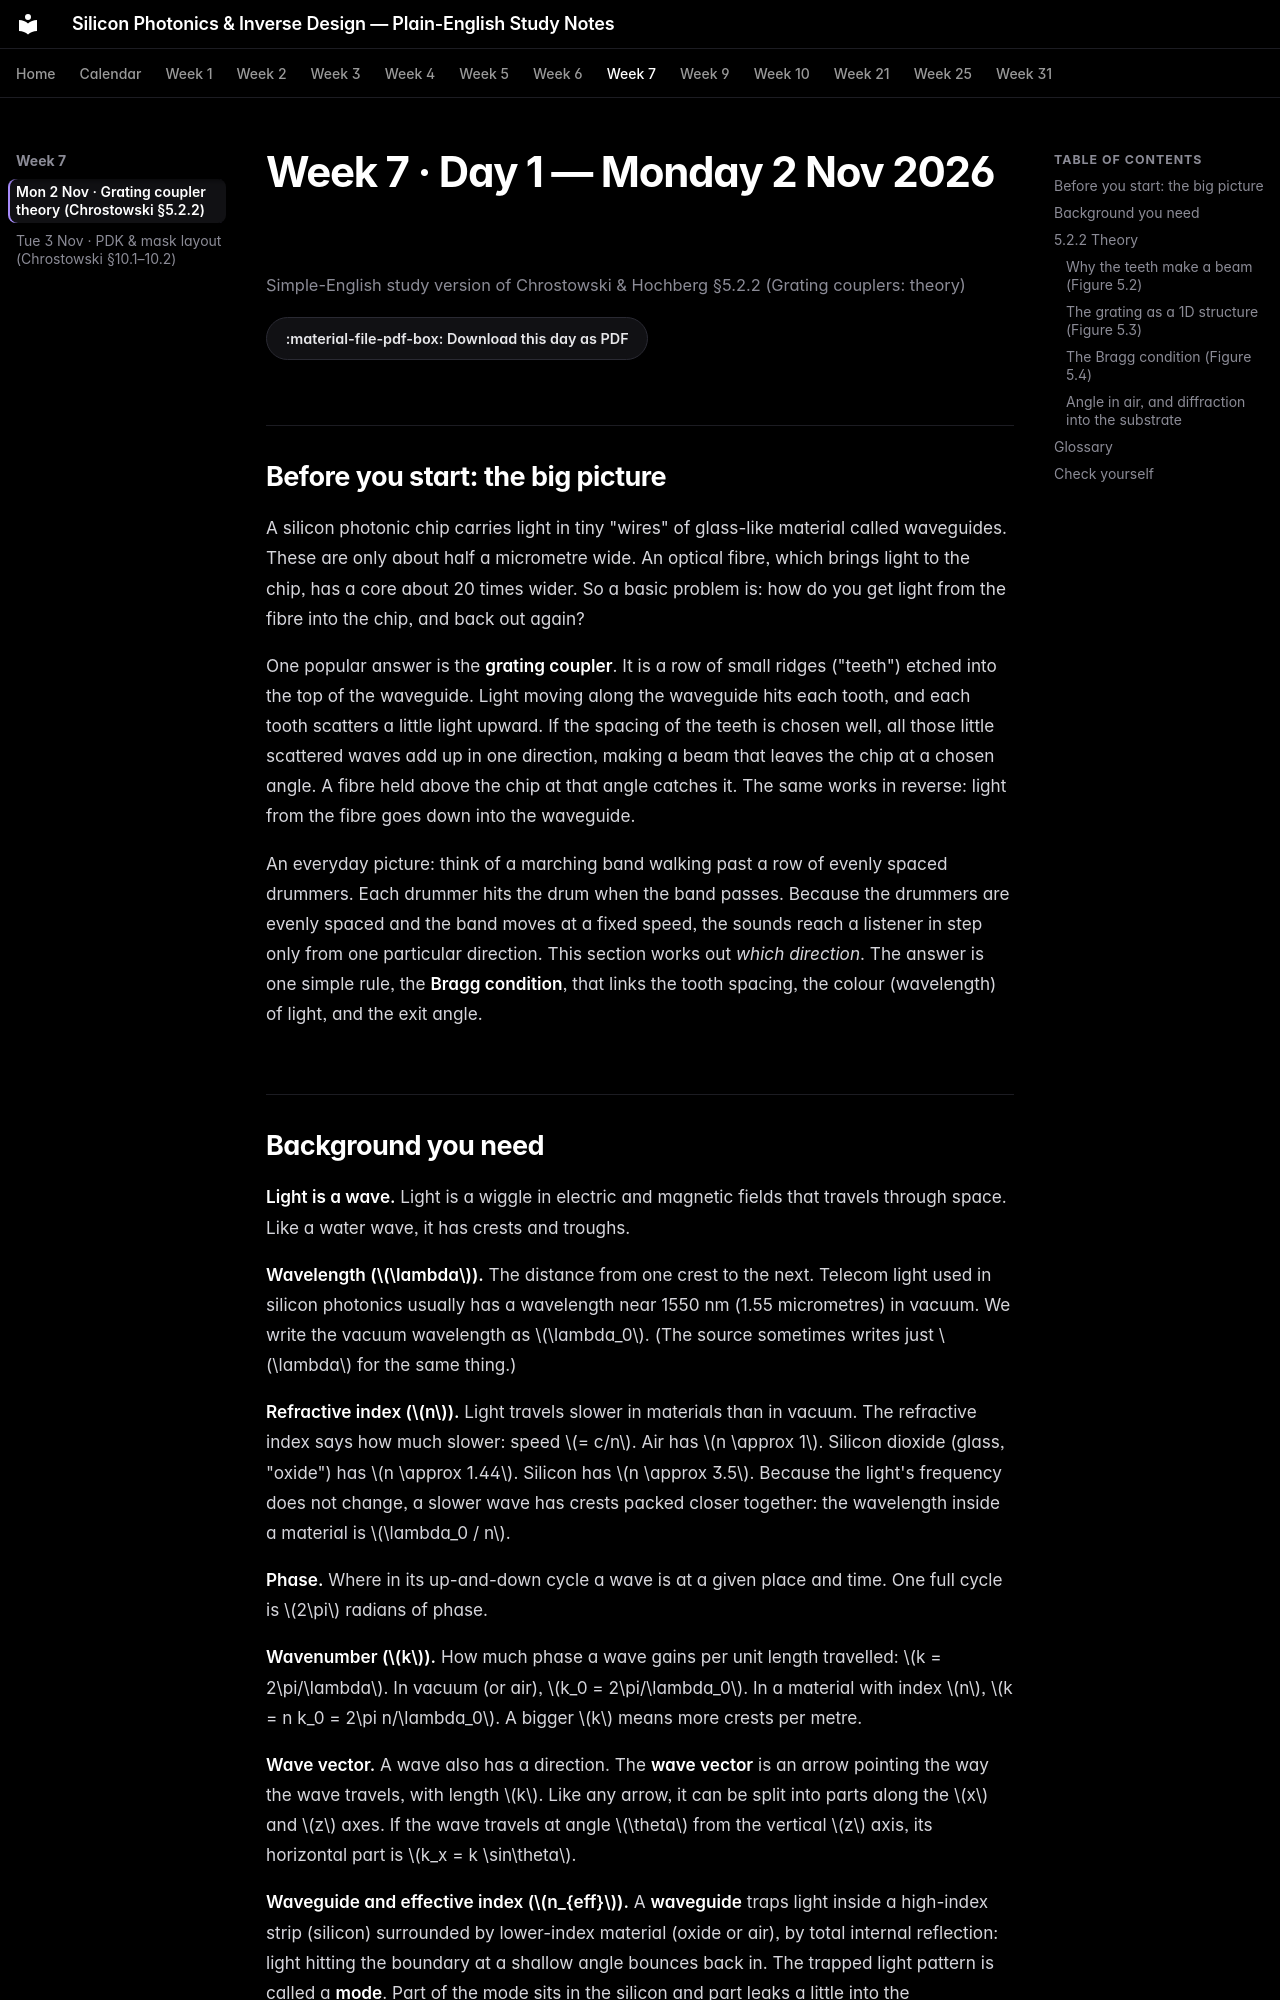

repository: jabezcharles420/silicon-photonics-study · page: week-07/day-01-mon-2-nov-2026/index.html · generator: mkdocs

# Week 7 · Day 1 — Monday 2 Nov 2026

*Simple-English study version of Chrostowski & Hochberg §5.2.2 (Grating couplers: theory)*

[:material-file-pdf-box: Download this day as PDF](day-01-mon-2-nov-2026.pdf){ .md-button }

## Before you start: the big picture

A silicon photonic chip carries light in tiny "wires" of glass-like material called waveguides. These are only about half a micrometre wide. An optical fibre, which brings light to the chip, has a core about 20 times wider. So a basic problem is: how do you get light from the fibre into the chip, and back out again?

One popular answer is the **grating coupler**. It is a row of small ridges ("teeth") etched into the top of the waveguide. Light moving along the waveguide hits each tooth, and each tooth scatters a little light upward. If the spacing of the teeth is chosen well, all those little scattered waves add up in one direction, making a beam that leaves the chip at a chosen angle. A fibre held above the chip at that angle catches it. The same works in reverse: light from the fibre goes down into the waveguide.

An everyday picture: think of a marching band walking past a row of evenly spaced drummers. Each drummer hits the drum when the band passes. Because the drummers are evenly spaced and the band moves at a fixed speed, the sounds reach a listener in step only from one particular direction. This section works out *which direction*. The answer is one simple rule, the **Bragg condition**, that links the tooth spacing, the colour (wavelength) of light, and the exit angle.
